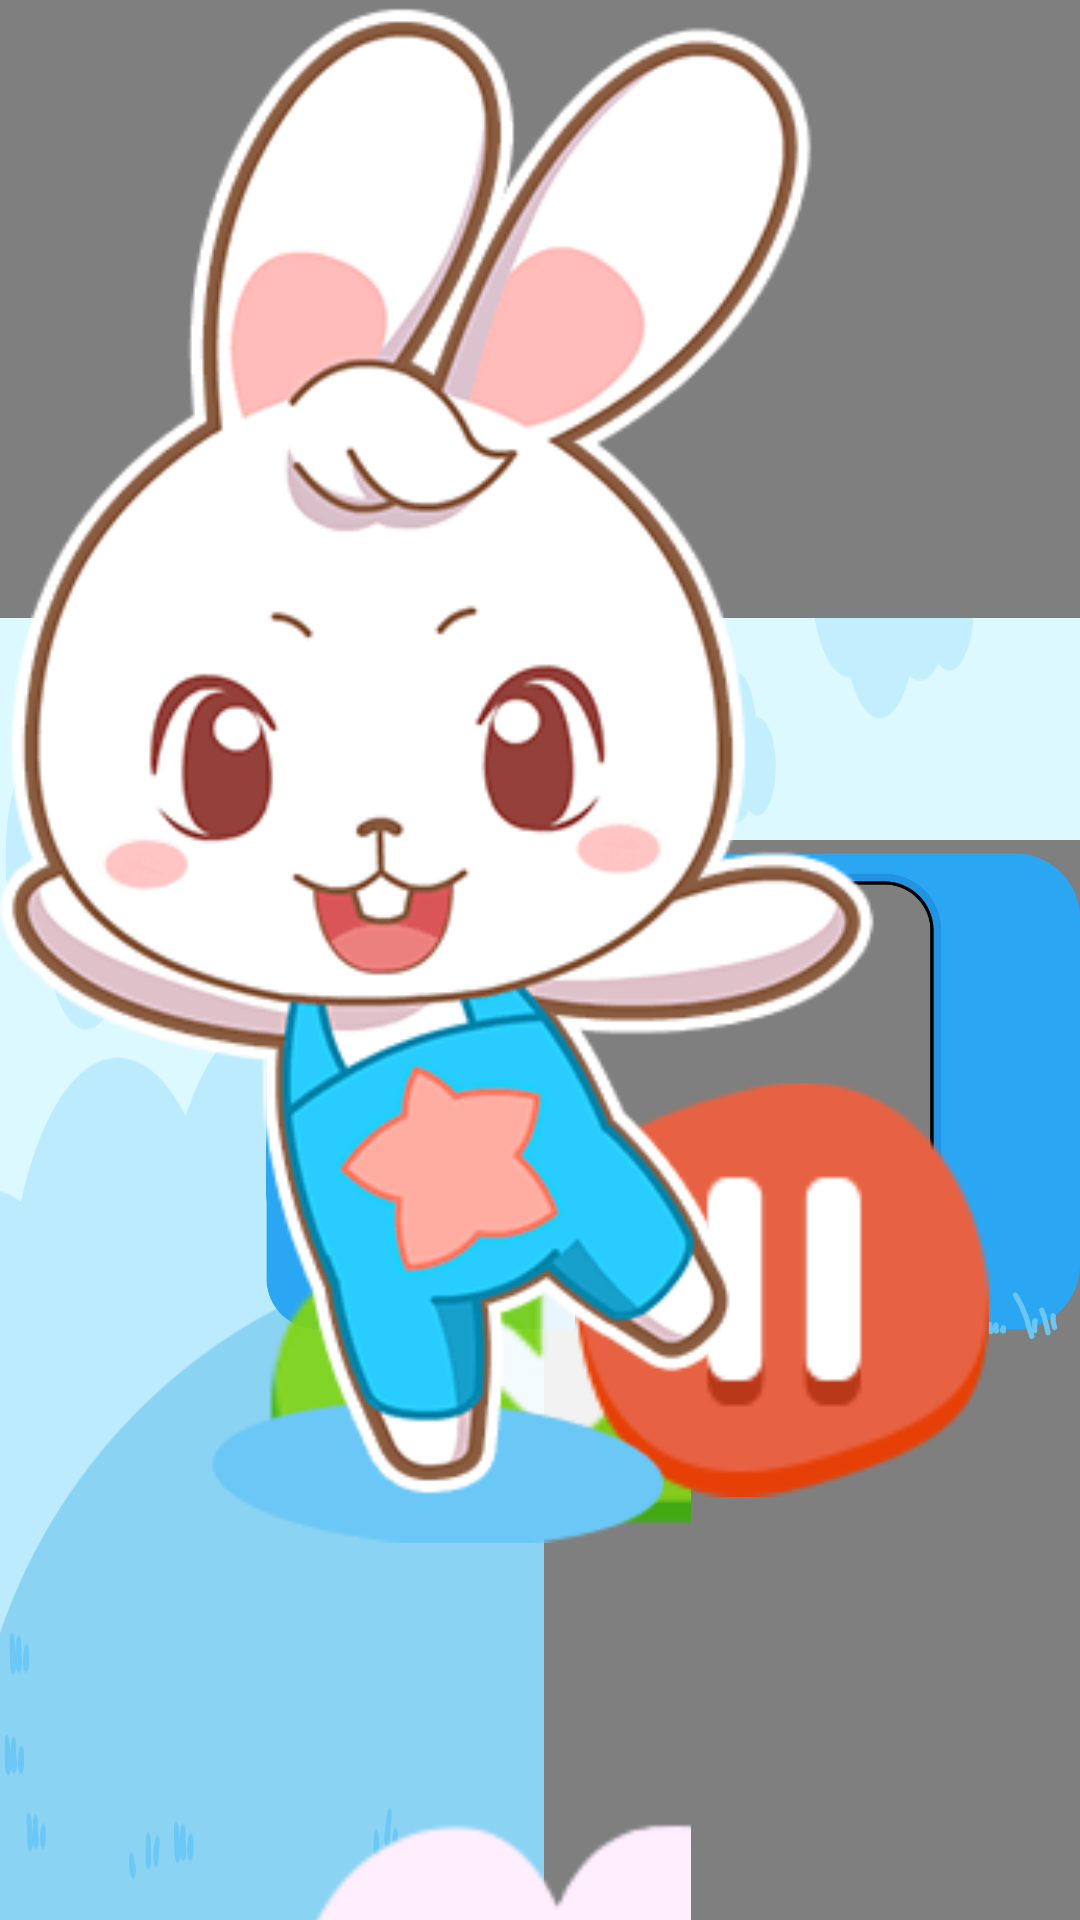

Reconstruct the res/layout file that produces this screen, plus the resources it refers to.
<!-- AndroidManifest.xml: application theme AppTheme -->
<!-- res/layout/activity_video_detail.xml -->
<?xml version="1.0" encoding="utf-8"?>
<RelativeLayout xmlns:android="http://schemas.android.com/apk/res/android"
    xmlns:tools="http://schemas.android.com/tools"
    android:layout_width="match_parent"
    android:layout_height="match_parent"
    android:background="@drawable/play_bg"
    android:orientation="vertical">

    <include layout="@layout/layout_head_top_bar"/>

    <FrameLayout
        android:layout_width="1041pt"
        android:layout_height="700pt"
        android:layout_marginLeft="43pt"
        android:layout_marginTop="40pt">

        <com.winwang.storybooks.widget.EmptyControlVideo
            android:id="@+id/player_video"
            android:layout_width="817pt"
            android:layout_height="465pt"
            android:layout_marginLeft="45pt"
            android:layout_marginTop="96pt"></com.winwang.storybooks.widget.EmptyControlVideo>

        <ImageView
            android:layout_width="match_parent"
            android:layout_height="match_parent"
            android:src="@drawable/dianshi" />


        <LinearLayout
            android:layout_width="wrap_content"
            android:layout_height="wrap_content"
            android:layout_gravity="right"
            android:layout_marginTop="120pt"
            android:layout_marginRight="63pt"
            android:orientation="vertical">

            <ImageView
                android:id="@+id/iv_video_download"
                android:layout_width="96pt"
                android:layout_height="107pt"
                android:src="@drawable/list_story_icon_down" />

            <ImageView
                android:id="@+id/iv_video_like"
                android:layout_width="96pt"
                android:layout_height="100pt"
                android:layout_marginTop="20pt"
                android:src="@drawable/play_like_nor" />

            <ImageView
                android:id="@+id/iv_video_comment"
                android:layout_width="96pt"
                android:layout_height="96pt"
                android:layout_marginTop="20pt"
                android:src="@drawable/play_pinglun" />


        </LinearLayout>


        <LinearLayout
            android:layout_width="830pt"
            android:layout_height="wrap_content"
            android:layout_gravity="bottom"
            android:layout_marginLeft="50pt"
            android:layout_marginBottom="65pt"
            android:gravity="center_vertical"
            android:orientation="horizontal">

            <ImageView
                android:id="@+id/iv_video_play"
                android:layout_width="67pt"
                android:layout_height="74pt"
                android:src="@drawable/play_suspend" />

            <SeekBar
                android:id="@+id/seek_progress"
                style="@android:style/Widget.Holo.SeekBar"
                android:layout_width="0dp"
                android:layout_height="wrap_content"
                android:layout_marginLeft="20pt"
                android:layout_marginRight="20pt"
                android:layout_weight="1"
                android:maxHeight="18pt"
                android:minHeight="18pt"
                android:progress="0"
                android:progressDrawable="@drawable/seek_progress_back"
                android:splitTrack="false"
                android:thumb="@drawable/seek_thumb"
                android:thumbOffset="5dp" />

            <ImageView
                android:id="@+id/iv_video_voice"
                android:layout_width="67pt"
                android:layout_height="74pt"
                android:src="@drawable/play_voice" />


        </LinearLayout>


    </FrameLayout>


    <ImageView
        android:layout_width="198pt"
        android:layout_height="339pt"
        android:layout_alignParentRight="true"
        android:layout_alignParentBottom="true"
        android:layout_marginRight="30pt"
        android:layout_marginBottom="60pt"
        android:src="@drawable/play_bear" />


</RelativeLayout>
<!-- res/layout/layout_head_top_bar.xml (included above) -->
<?xml version="1.0" encoding="utf-8"?>
<merge xmlns:android="http://schemas.android.com/apk/res/android"
    xmlns:app="http://schemas.android.com/apk/res-auto">

    <com.qmuiteam.qmui.widget.QMUITopBar
        android:id="@+id/qm_topbar"
        android:layout_width="match_parent"
        android:layout_height="100pt"
        app:qmui_topbar_title_color="@color/qmui_config_color_white"
        app:qmui_topbar_title_text_size="32pt"></com.qmuiteam.qmui.widget.QMUITopBar>

</merge>
<!-- resources referenced by this layout -->
<resources>
  <!-- drawable dianshi: png bitmap (drawable-xxxhdpi, 17132 bytes) -->
  <!-- drawable list_story_icon_down: png bitmap (drawable-xxxhdpi, 2995 bytes) -->
  <!-- drawable play_bear: png bitmap (drawable-xxxhdpi, 20312 bytes) -->
  <!-- drawable play_bg: png bitmap (drawable-xxxhdpi, 25973 bytes) -->
  <!-- drawable play_like_nor: png bitmap (drawable-xxxhdpi, 1984 bytes) -->
  <!-- drawable play_pinglun: png bitmap (drawable-xxxhdpi, 2271 bytes) -->
  <!-- drawable play_suspend: png bitmap (drawable-xxxhdpi, 2379 bytes) -->
  <!-- drawable play_voice: png bitmap (drawable-xxxhdpi, 2637 bytes) -->
  <!-- drawable seek_progress_back (drawable) -->
  <?xml version="1.0" encoding="utf-8"?>
  <layer-list xmlns:android="http://schemas.android.com/apk/res/android" >
      <item android:id="@android:id/background">
          <shape android:shape="rectangle">
              <solid android:color="#0b66bf"/>
              <size android:height="12dp"
                  android:width="470dp"/>
              <corners android:radius="10dp"/>
          </shape>
      </item>
  
      <item android:id="@android:id/secondaryProgress">
          <clip>
              <shape android:shape="rectangle">
                  <solid android:color="#30fe573d"/>
                  <size android:height="12dp"
                      android:width="470dp"/>
                  <corners android:radius="10dp"/>
              </shape>
          </clip>
      </item>
  
  
      <item android:id="@android:id/progress">
          <clip>
              <shape android:shape="rectangle">
                  <solid android:color="#f8b350"/>
                  <size android:height="12dp"
                      android:width="470dp"/>
                  <corners android:radius="10dp"/>
              </shape>
          </clip>
      </item>
  </layer-list>
  <!-- drawable seek_thumb (drawable) -->
  <?xml version="1.0" encoding="utf-8"?>
  <selector xmlns:android="http://schemas.android.com/apk/res/android">
  
      <item android:drawable="@drawable/btn_details_progress_flower" android:state_pressed="true" />
  
      
      <item android:drawable="@drawable/btn_details_progress_flower" android:state_focused="true" />
  
      
      <item android:drawable="@drawable/btn_details_progress_flower" />
  
  
  </selector>
  <style name="AppTheme" parent="QMUI.Compat.NoActionBar">
          
          
          <item name="colorPrimary">@color/colorPrimary</item>
          <item name="colorPrimaryDark">@color/colorPrimaryDark</item>
          <item name="colorAccent">@color/colorAccent</item>
          <item name="android:windowFullscreen">true</item>
          <item name="android:windowAnimationStyle">@style/Animation_Activity</item>
      </style>
  <!-- drawable btn_details_progress_flower: png bitmap (drawable-xxxhdpi, 2480 bytes) -->
  <color name="colorPrimary">#03ccfc</color>
  <color name="colorPrimaryDark">#03ccfc</color>
  <color name="colorAccent">#03ccfc</color>
  <style name="Animation_Activity">
          <item name="android:activityOpenEnterAnimation">@anim/translate_right_to_center</item>
          <item name="android:activityOpenExitAnimation">@anim/translate_center_to_left</item>
          <item name="android:activityCloseEnterAnimation">@anim/translate_left_to_center</item>
          <item name="android:activityCloseExitAnimation">@anim/translate_center_to_right</item>
      </style>
</resources>
